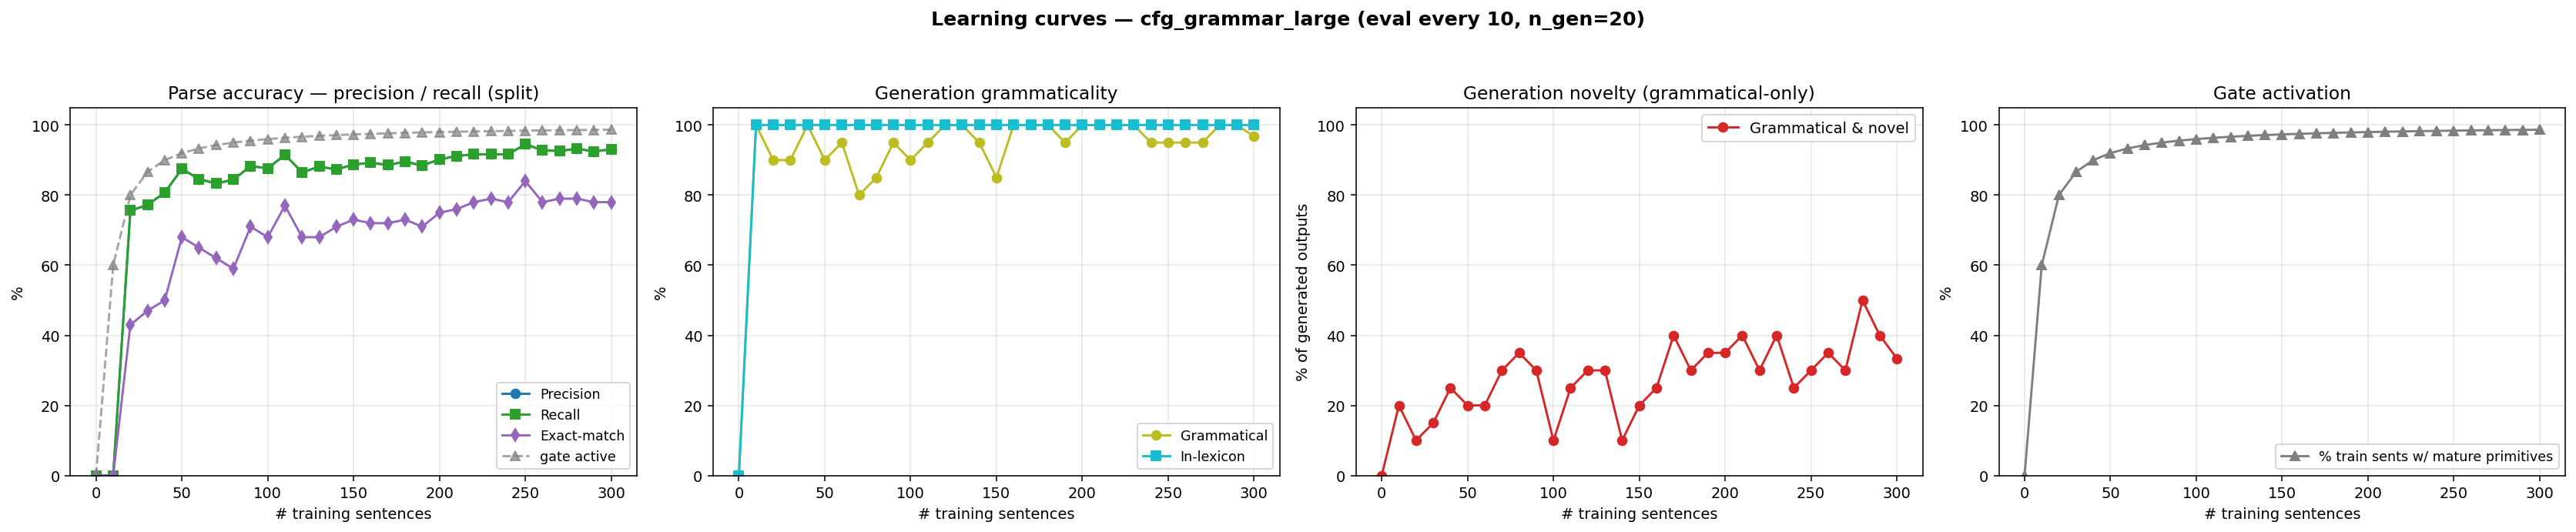

Source data for this figure (header and first rows):
n_trained, parse_F1, parse_P, parse_R, parse_EM, gen_gram, gen_novel, gen_lex, gen_gram_novel, p_parse_legal, gen_n, prim_active_frac
0, 0.0000, 0.0000, 0.0000, 0.0000, 0.0000, 0.0000, 0.0000, 0.0000, 0.0000, 0, 0.0000
10, 0.0000, 0.0000, 0.0000, 0.0000, 1, 0.2000, 1, 0.2000, 1, 20, 0.6000
20, 0.7560, 0.7560, 0.7560, 0.4300, 0.9000, 0.2000, 1, 0.1000, 1, 20, 0.8000
30, 0.7721, 0.7721, 0.7721, 0.4700, 0.9000, 0.2500, 1, 0.1500, 1, 20, 0.8667
40, 0.8074, 0.8074, 0.8074, 0.5000, 1, 0.2500, 1, 0.2500, 1, 20, 0.9000
50, 0.8748, 0.8748, 0.8748, 0.6800, 0.9000, 0.3000, 1, 0.2000, 1, 20, 0.9200
60, 0.8459, 0.8459, 0.8459, 0.6500, 0.9500, 0.2500, 1, 0.2000, 1, 20, 0.9333
70, 0.8331, 0.8331, 0.8331, 0.6200, 0.8000, 0.5000, 1, 0.3000, 1, 20, 0.9429
80, 0.8443, 0.8443, 0.8443, 0.5900, 0.8500, 0.5000, 1, 0.3500, 1, 20, 0.9500
90, 0.8828, 0.8828, 0.8828, 0.7100, 0.9500, 0.3500, 1, 0.3000, 1, 20, 0.9556
100, 0.8764, 0.8764, 0.8764, 0.6800, 0.9000, 0.2000, 1, 0.1000, 1, 20, 0.9600
110, 0.9149, 0.9149, 0.9149, 0.7700, 0.9500, 0.3000, 1, 0.2500, 1, 20, 0.9636
120, 0.8652, 0.8652, 0.8652, 0.6800, 1, 0.3000, 1, 0.3000, 1, 20, 0.9667
130, 0.8812, 0.8812, 0.8812, 0.6800, 1, 0.3000, 1, 0.3000, 1, 20, 0.9692
140, 0.8732, 0.8732, 0.8732, 0.7100, 0.9500, 0.1500, 1, 0.1000, 1, 20, 0.9714
150, 0.8876, 0.8876, 0.8876, 0.7300, 0.8500, 0.3500, 1, 0.2000, 1, 20, 0.9733
160, 0.8925, 0.8925, 0.8925, 0.7200, 1, 0.2500, 1, 0.2500, 1, 20, 0.9750
170, 0.8860, 0.8860, 0.8860, 0.7200, 1, 0.4000, 1, 0.4000, 1, 20, 0.9765
180, 0.8957, 0.8957, 0.8957, 0.7300, 1, 0.3000, 1, 0.3000, 1, 20, 0.9778
190, 0.8844, 0.8844, 0.8844, 0.7100, 0.9500, 0.4000, 1, 0.3500, 1, 20, 0.9789
200, 0.9021, 0.9021, 0.9021, 0.7500, 1, 0.3500, 1, 0.3500, 1, 20, 0.9800
210, 0.9117, 0.9117, 0.9117, 0.7600, 1, 0.4000, 1, 0.4000, 1, 20, 0.9810
220, 0.9165, 0.9165, 0.9165, 0.7800, 1, 0.3000, 1, 0.3000, 1, 20, 0.9818
230, 0.9165, 0.9165, 0.9165, 0.7900, 1, 0.4000, 1, 0.4000, 1, 20, 0.9826
240, 0.9165, 0.9165, 0.9165, 0.7800, 0.9500, 0.3000, 1, 0.2500, 1, 20, 0.9833
250, 0.9454, 0.9454, 0.9454, 0.8400, 0.9500, 0.3500, 1, 0.3000, 1, 20, 0.9840
260, 0.9278, 0.9278, 0.9278, 0.7800, 0.9500, 0.4000, 1, 0.3500, 1, 20, 0.9846
270, 0.9262, 0.9262, 0.9262, 0.7900, 0.9500, 0.3500, 1, 0.3000, 1, 20, 0.9852
280, 0.9326, 0.9326, 0.9326, 0.7900, 1, 0.5000, 1, 0.5000, 1, 20, 0.9857
290, 0.9246, 0.9246, 0.9246, 0.7800, 1, 0.4000, 1, 0.4000, 1, 20, 0.9862
300, 0.9310, 0.9310, 0.9310, 0.7800, 0.9680, 0.3660, 1, 0.3340, 1, 500, 0.9867
